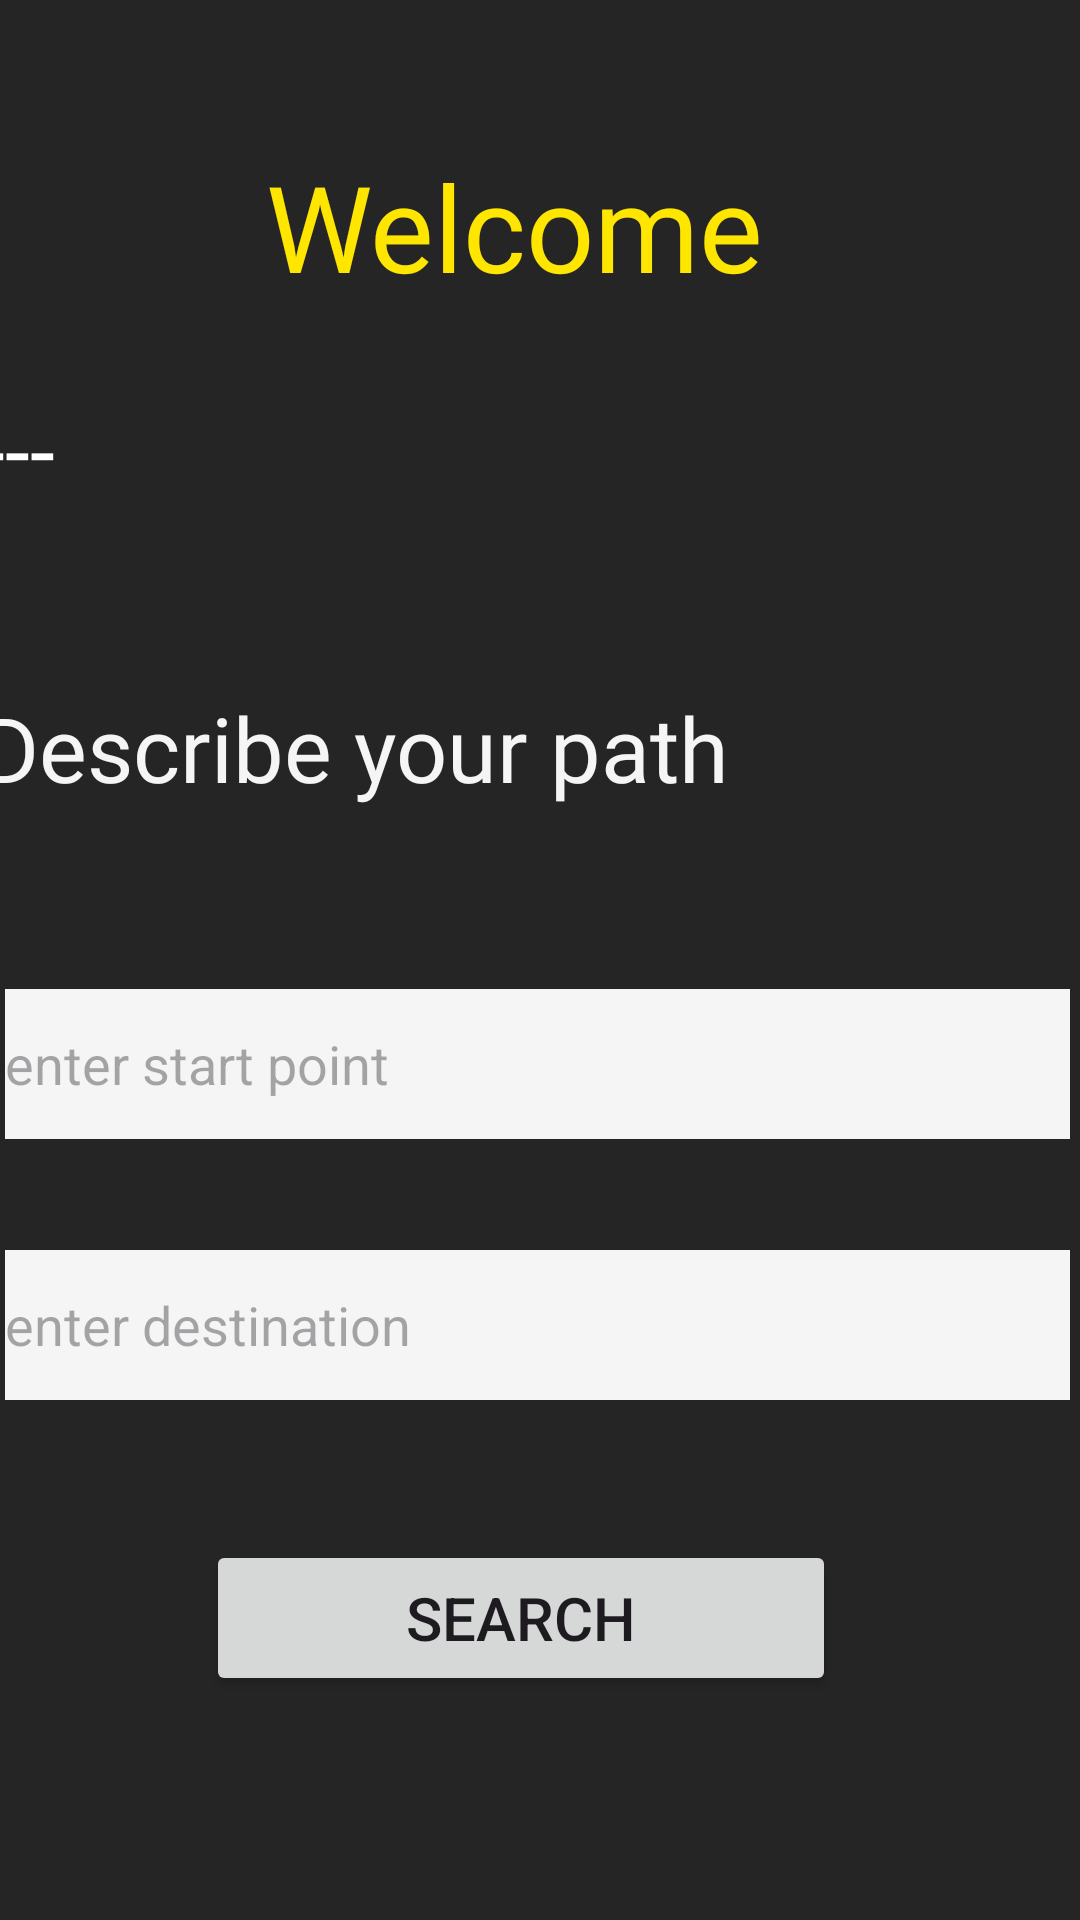

Here is an Android app screen rendered from its layout file. Give the layout XML and the strings, colors and styles it references.
<!-- AndroidManifest.xml: application theme Theme.CommuniDrive -->
<!-- res/layout/activity_home_page.xml -->
<?xml version="1.0" encoding="utf-8"?>
<androidx.constraintlayout.widget.ConstraintLayout xmlns:android="http://schemas.android.com/apk/res/android"
    xmlns:app="http://schemas.android.com/apk/res-auto"
    xmlns:tools="http://schemas.android.com/tools"
    android:layout_width="match_parent"
    android:layout_height="match_parent"
    android:background="@color/appBlack"
    tools:context=".home_page">

    <TextView
        android:id="@+id/homePageHeading"
        android:layout_width="289dp"
        android:layout_height="102dp"
        android:layout_alignParentLeft="true"
        android:layout_alignParentTop="true"
        android:fontFamily="@font/amiko_semibold"
        android:gravity="center_horizontal|center_vertical"
        android:lineHeight="43sp"
        android:text="Welcome"
        android:textAppearance="@style/welcome_to_"
        app:layout_constraintBottom_toBottomOf="parent"
        app:layout_constraintEnd_toEndOf="parent"
        app:layout_constraintHorizontal_bias="0.379"
        app:layout_constraintStart_toStartOf="parent"
        app:layout_constraintTop_toTopOf="parent"
        app:layout_constraintVertical_bias="0.045" />

    <TextView
        android:id="@+id/homePageName"
        android:layout_width="376dp"
        android:layout_height="65dp"
        android:layout_alignParentLeft="true"
        android:layout_alignParentTop="true"
        android:fontFamily="@font/amiko_semibold"
        android:lineHeight="43sp"
        android:text="---"
        android:textAlignment="textStart"
        android:textColor="@color/white"
        android:textSize="30sp"
        app:layout_constraintBottom_toBottomOf="parent"
        app:layout_constraintEnd_toEndOf="parent"
        app:layout_constraintHorizontal_bias="0.457"
        app:layout_constraintStart_toStartOf="parent"
        app:layout_constraintTop_toTopOf="parent"
        app:layout_constraintVertical_bias="0.225" />

    <TextView
        android:id="@+id/homePageText"
        android:layout_width="375dp"
        android:layout_height="80dp"
        android:layout_alignParentLeft="true"
        android:layout_alignParentTop="true"
        android:fontFamily="@font/amiko_semibold"
        android:lineHeight="43sp"
        android:text="Describe your path "
        android:textAlignment="textStart"
        android:textColor="@color/inputFieldBg"
        android:textSize="30sp"
        app:layout_constraintBottom_toBottomOf="parent"
        app:layout_constraintEnd_toEndOf="parent"
        app:layout_constraintHorizontal_bias="0.488"
        app:layout_constraintStart_toStartOf="parent"
        app:layout_constraintTop_toTopOf="parent"
        app:layout_constraintVertical_bias="0.409" />

    <EditText
        android:id="@+id/startPoint"
        android:layout_width="355dp"
        android:layout_height="50dp"
        android:background="@color/inputFieldBg"
        android:textColor="@color/appBlack"
        android:ems="10"
        android:hint="enter start point"
        android:inputType="text"
        app:layout_constraintBottom_toBottomOf="parent"
        app:layout_constraintEnd_toEndOf="parent"
        app:layout_constraintHorizontal_bias="0.333"
        app:layout_constraintStart_toStartOf="parent"
        app:layout_constraintTop_toTopOf="parent"
        app:layout_constraintVertical_bias="0.559" />

    <EditText
        android:id="@+id/destination"
        android:layout_width="355dp"
        android:layout_height="50dp"
        android:background="@color/inputFieldBg"
        android:ems="10"
        android:hint="enter destination"
        android:inputType="text"
        app:layout_constraintBottom_toBottomOf="parent"
        app:layout_constraintEnd_toEndOf="parent"
        app:layout_constraintHorizontal_bias="0.333"
        app:layout_constraintStart_toStartOf="parent"
        app:layout_constraintTop_toTopOf="parent"
        android:textColor="@color/appBlack"
        app:layout_constraintVertical_bias="0.706" />

    <Button
        android:id="@+id/searchBtn"
        android:layout_width="210dp"
        android:layout_height="52dp"
        android:text="Search"
        android:textSize="20sp"
        app:layout_constraintBottom_toBottomOf="parent"
        app:layout_constraintEnd_toEndOf="parent"
        app:layout_constraintHorizontal_bias="0.457"
        app:layout_constraintStart_toStartOf="parent"
        app:layout_constraintTop_toBottomOf="@+id/destination"
        app:layout_constraintVertical_bias="0.385" />

</androidx.constraintlayout.widget.ConstraintLayout>
<!-- resources referenced by this layout -->
<resources>
  <color name="appBlack">#262525</color>
  <color name="inputFieldBg">#F5F5F5</color>
  <color name="white">#FFFFFFFF</color>
  <style name="welcome_to_">
          <item name="android:textSize">40sp</item>
          <item name="android:textColor">#FFE600</item>
      </style>
  <style name="Theme.CommuniDrive" parent="Base.Theme.CommuniDrive" />
  <style name="Base.Theme.CommuniDrive" parent="Theme.Material3.DayNight.NoActionBar">
          
          
      </style>
</resources>
